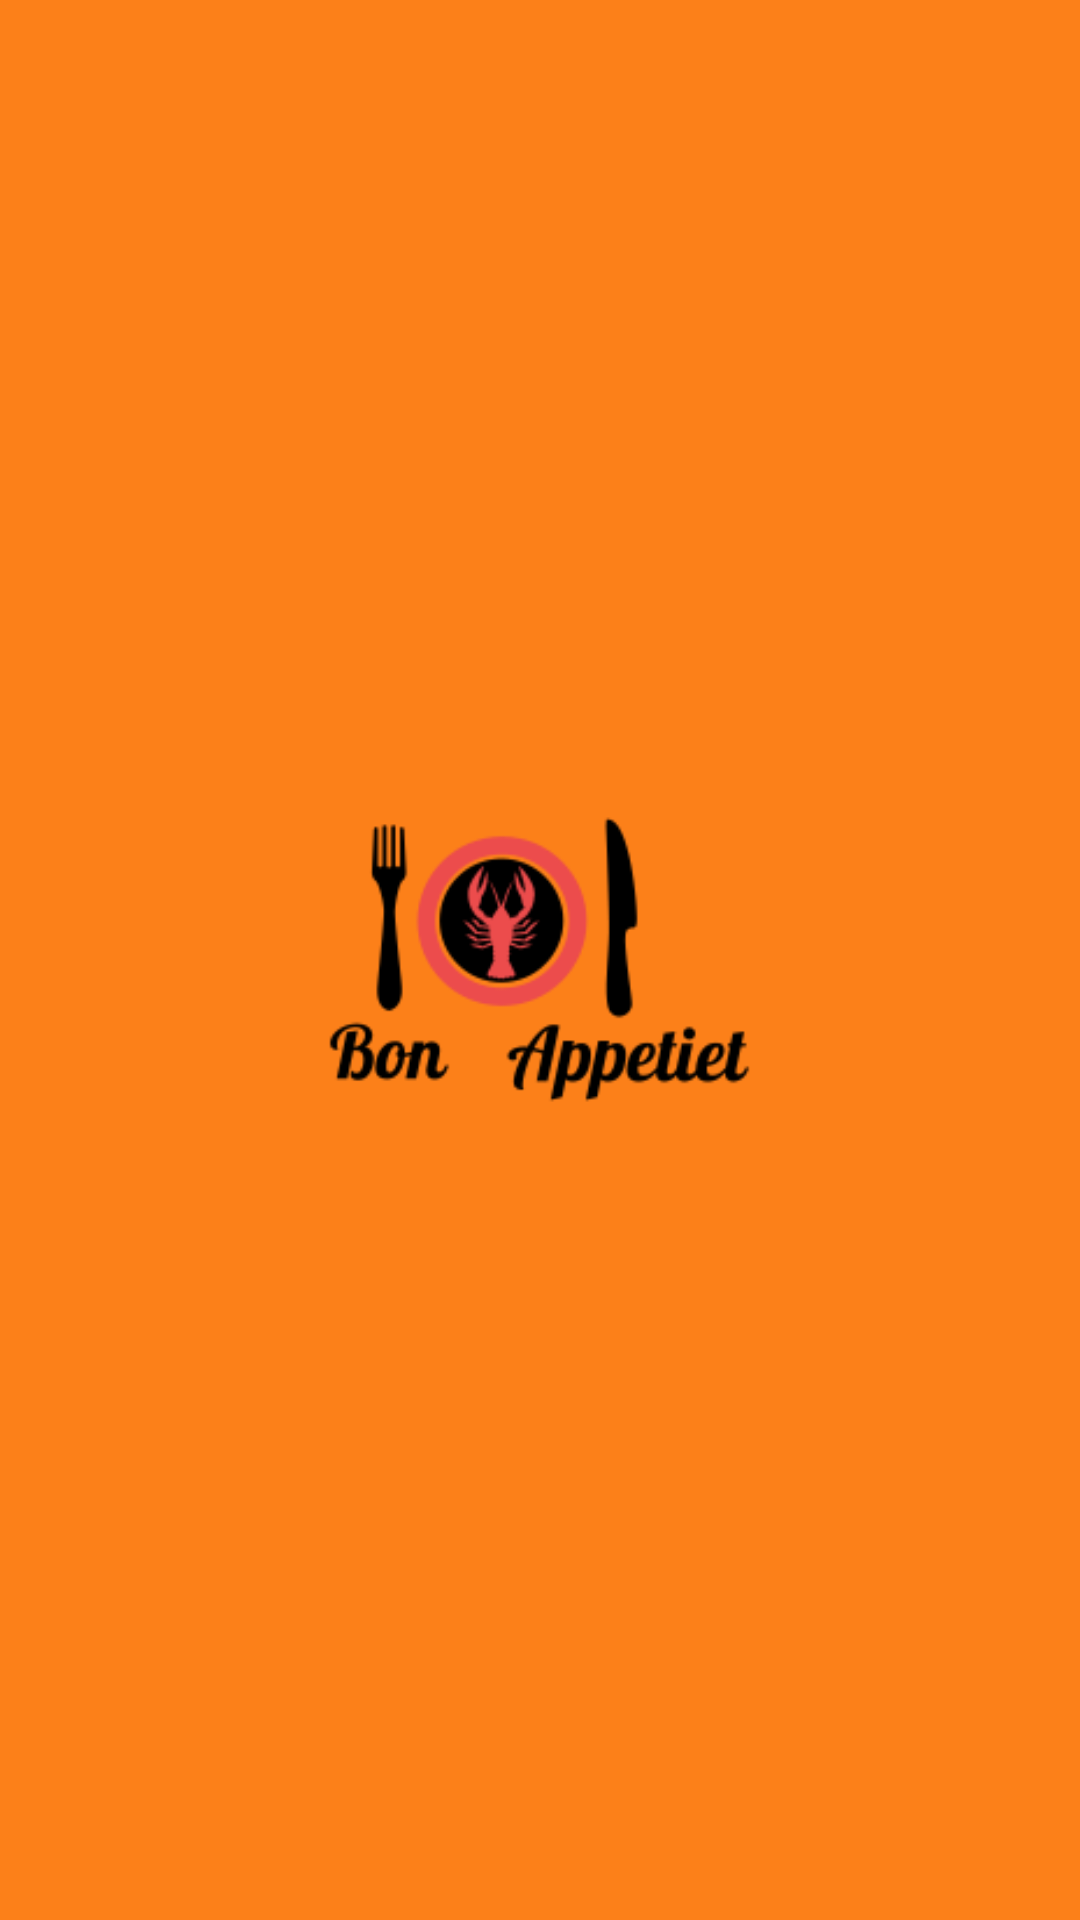

Layout XML and referenced resources for this Android screen:
<!-- AndroidManifest.xml: application theme AppTheme -->
<!-- res/layout/activity_main.xml -->
<?xml version="1.0" encoding="utf-8"?>
<RelativeLayout xmlns:android="http://schemas.android.com/apk/res/android"
    xmlns:app="http://schemas.android.com/apk/res-auto"
    xmlns:tools="http://schemas.android.com/tools"
    android:layout_width="match_parent"
    android:layout_height="match_parent"
    android:background="#FC8019"
    tools:context=".MainActivity">

   <ImageView
       android:layout_width="155dp"
       android:layout_height="155dp"
       android:layout_centerInParent="true"
       android:src="@drawable/home"
       ></ImageView>
</RelativeLayout>
<!-- resources referenced by this layout -->
<resources>
  <!-- drawable home: png bitmap (drawable, 9835 bytes) -->
  <style name="AppTheme" parent="Theme.AppCompat.Light.NoActionBar">
          
          <item name="colorPrimary">@color/colorPrimary</item>
          <item name="colorPrimaryDark">#FC8019</item>
          <item name="colorAccent">@color/colorAccent</item>
          <item name="windowActionBar">false</item>
          <item name="windowNoTitle">true</item>
      </style>
  <!-- not gathered from this repository: default colours our renderer supplied (Android Studio template values) -->
  <color name="colorPrimary">#FF6200EE</color>
  <color name="colorAccent">#FF03DAC5</color>
</resources>
